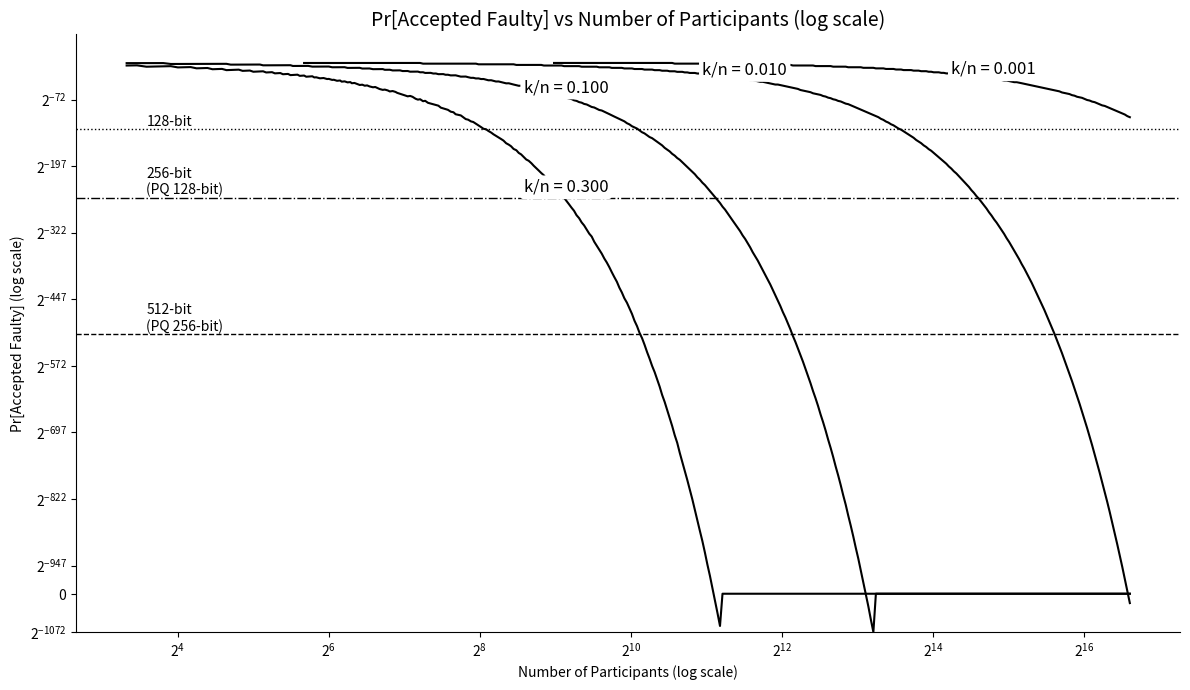

Write the Python code that produced this figure.
import numpy as np
import matplotlib.pyplot as plt
from math import comb
from scipy.special import gammaln, logsumexp


def binom_safe(n, k, threshold=1000):
    """
    Computes binomial coefficient C(n, k).
    Uses math.comb for small n and gamma approximation for large n.
    """
    if k < 0 or k > n:
        return 0.0
    if n < threshold:
        return comb(n, k)
    return np.exp(gammaln(n + 1) - gammaln(k + 1) - gammaln(n - k + 1))


def log_binom(n, k):
    if k < 0 or k > n:
        return -np.inf
    return gammaln(n + 1) - gammaln(k + 1) - gammaln(n - k + 1)


# Fixed k/n ratios to examine
k_ratio_values = [0.3, 0.1, 0.01, 0.001]
n_values = np.logspace(np.log2(2), np.log2(32), num=400, dtype=int)  # Logarithmic steps

# Dictionary to store Pr[Accepted Faulty] for each fixed k/n
pr_honest_by_ratio = {ratio: [] for ratio in k_ratio_values}

# Compute Pr[Accepted Faulty] for each (k/n, n)
for ratio in k_ratio_values:
    for n in n_values:
        k = round(n * ratio)
        if k < 1 or k > n:
            pr_honest_by_ratio[ratio].append(np.nan)
            continue

        total_nrdes = 3 * n + 1
        honest_nrdes = 2 * n + 1
        faulty_nrdes = n
        committee_size = 3 * k + 1

        if committee_size > total_nrdes:
            pr_honest_by_ratio[ratio].append(np.nan)
            continue

        # Compute log of total combinations
        log_total_combinations = log_binom(total_nrdes, committee_size)

        # Sum log terms of faulty-majority committees
        log_faulty_terms = []
        for h in range(2 * k + 1, min(committee_size, faulty_nrdes) + 1):
            log_term = log_binom(faulty_nrdes, h) + log_binom(honest_nrdes, committee_size - h)
            log_faulty_terms.append(log_term)

        log_accepted_faulty = logsumexp(log_faulty_terms)

        # Compute final probability safely
        log_pr = log_accepted_faulty - log_total_combinations
        pr = np.exp(log_pr)
        pr_honest_by_ratio[ratio].append(pr)

# Plotting
plt.figure(figsize=(12, 7))

for ratio, probs in pr_honest_by_ratio.items():
    line, = plt.plot(n_values, probs, color='black')
    # Annotate directly on the curve
    idx = np.argmax(np.isfinite(probs)) + len(probs) // 3
    if idx < len(n_values):
        x = n_values[idx + 25]
        y = probs[idx + 40]
        plt.text(x, y, f'k/n = {ratio:.3f}', fontsize=12, color='black', ha='left', va='bottom', rotation=0,  bbox=dict(facecolor='white', edgecolor='none', boxstyle='round,pad=0.2'))

# Reference security lines
plt.axhline(2**-128, color='black', linestyle=':', linewidth=1)
plt.axhline(2**-256, color='black', linestyle='-.', linewidth=1)
plt.axhline(2**-512, color='black', linestyle='--', linewidth=1)
plt.text(n_values[10], 2**-128, "128-bit", fontsize=10, color='black', va='bottom', ha='left')
plt.text(n_values[10], 2**-256, "256-bit\n(PQ 128-bit)", fontsize=10, color='black', va='bottom', ha='left')
plt.text(n_values[10], 2**-512, "512-bit\n(PQ 256-bit)", fontsize=10, color='black', va='bottom', ha='left')

plt.yscale("log", base=2)
plt.xscale("log", base=2)
plt.title("Pr[Accepted Faulty] vs Number of Participants (log scale)", fontsize=14)
plt.xlabel("Number of Participants (log scale)")
plt.ylabel("Pr[Accepted Faulty] (log scale)")
plt.tight_layout()

plt.gca().spines['top'].set_visible(False)
plt.gca().spines['right'].set_visible(False)
plt.gca().grid(False)

plt.rcParams.update({
    "font.family": "monospace",  # or "Courier New", "Courier"
    "font.monospace": "Courier",  # explicitly prioritize Courier
})

plt.show()